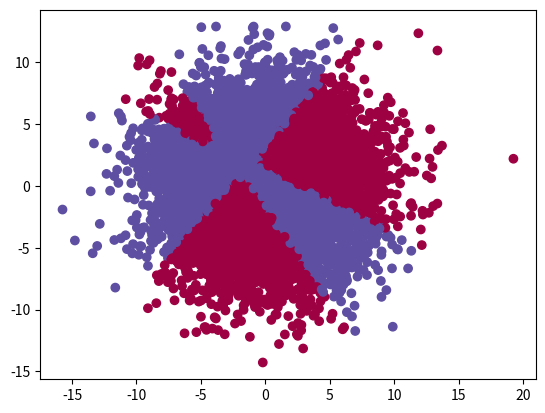

Recreate this plot in Python.
"""
[redacted]
    code splited to the maximum in order to understand better machine learning especially deep learning
"""
import numpy as np
import matplotlib.pyplot as plt


def init_variables():
    """
        Init model variables (weights, bias)
    """
    weights_11 = np.random.normal(size=2)
    weights_12 = np.random.normal(size=2)
    weights_13 = np.random.normal(size=2)
    weights_output = np.random.normal(size=3)

    bias_11 = 0
    bias_12 = 0
    bias_13 = 0
    bias_output = 0
    return weights_11, weights_12, weights_13, weights_output, bias_11, bias_12, bias_13, bias_output

def get_dataset():
    """
        Method used to generate the dataset
    """
    #Number of rows per class
    row_per_class = 100
    #generate rows
    sick_people =  (np.random.randn(row_per_class,2)) + np.array([-2,-2])
    sick_people2 =  (np.random.randn(row_per_class,2)) + np.array([2,2])
    healthy_people = (np.random.randn(row_per_class,2)) + np.array([-2,2])
    healthy_people2 =  (np.random.randn(row_per_class,2)) + np.array([2,-2])

    features = np.vstack([sick_people,sick_people2, healthy_people, healthy_people2])
    targets = np.concatenate((np.zeros(row_per_class*2), np.zeros(row_per_class*2)+1))


    plt.scatter(features[:,0], features[:,1], c=targets, cmap = plt.cm.Spectral)
    plt.show()

    return features, targets

def pre_activation(features, weights, bias):
    """
        compute pre activation of the neural
    """
    return np.dot(features, weights) + bias

def activation(z):
    """
        compute the activation (sigmoide)
    """
    return 1 / ( 1 + np.exp(-z) )

def derivative_activation(z):
    """
        compute the derivative of the activation (derivative of sigmoide)
        Only if we send z (NOT y !!!!)
    """
    return activation(z) * (1 - activation(z))

def derivative_activation_y(y):
    """
        compute the derivative of the activation
        IF we send the input after activation !!
    """
    return y * (1 - y)


def cost(predictions, targets):
    """
        make the difference between predictions and results
    """
    return np.mean((predictions - targets)**2)

def predict_hidden_layer(features, weights_11, weights_12, weights_13, bias_11, bias_12, bias_13):
    """
        This function is not generic at all and aims to understand how is made the input for the next ouput neural
    """
    predictions_11 = activation(pre_activation(features, weights_11, bias_11))
    predictions_12 = activation(pre_activation(features, weights_12, bias_12))
    predictions_13 = activation(pre_activation(features, weights_13, bias_13))
    layer1_result = np.stack((predictions_11, predictions_12, predictions_13), axis=1)
    return layer1_result



def predict_output_neural(features, weights_11, weights_12, weights_13, weight_ouput, bias_11, bias_12, bias_13, bias_output):
    """
        Determine the prediction of the output
    """
    layer1_result = predict_hidden_layer(features, weights_11, weights_12, weights_13, bias_11, bias_12, bias_13)
    #print (layer1_result)
    output_result = activation(pre_activation(layer1_result, weight_ouput, bias_output))
    #print (output_result)
    return layer1_result, output_result


def train_multiple_neurals(features, targets, weights_11, weights_12, weights_13, weight_ouput, bias_11, bias_12, bias_13, bias_output):
    """
        function of training multiple neural (ajust weights and bias in function of features and targets)
        This function is not generic or optimized and aims to understand better how it works
    """
    epochs = 1000
    learning_rate = 0.3

    #display Accuracy before the training
    layer1, prediction = predict_output_neural(features, weights_11, weights_12, weights_13, weight_ouput, bias_11, bias_12, bias_13, bias_output)
    predictions = np.around(prediction)
    print ("Accuracy", np.mean(predictions == targets))

    for epoch in range(epochs):
        #every N epochs, we print the total cost in order to keep a follow up
        layer1, predictions = predict_output_neural(features, weights_11, weights_12, weights_13, weight_ouput, bias_11, bias_12, bias_13, bias_output)
        if epoch % 100 == 0:
            layer1, predictions = predict_output_neural(features, weights_11, weights_12, weights_13, weight_ouput, bias_11, bias_12, bias_13, bias_output)
            print (cost(predictions, targets))

        #Init gradient
        weights_gradient_output = np.zeros(weight_ouput.shape)
        bias_gradient_output = 0

        weights_gradient_11 = np.zeros(weights_11.shape)
        bias_gradient_11 = 0

        weights_gradient_12 = np.zeros(weights_12.shape)
        bias_gradient_12 = 0

        weights_gradient_13 = np.zeros(weights_12.shape)
        bias_gradient_13 = 0
        #Go throught each row
        for neural_input, feature, target, prediction in zip(layer1, features, targets, predictions):

            output_error = prediction - target
            output_delta = output_error * derivative_activation_y(prediction)

            error_neural_hidden_11 = output_delta * weight_ouput[0]
            error_neural_hidden_12 = output_delta * weight_ouput[1]
            error_neural_hidden_13 = output_delta * weight_ouput[2]


            error_neural_11 = error_neural_hidden_11 * derivative_activation_y(neural_input[0])
            error_neural_12 = error_neural_hidden_12 * derivative_activation_y(neural_input[1])
            error_neural_13 = error_neural_hidden_13 * derivative_activation_y(neural_input[2])

            weights_gradient_output += neural_input * output_delta
            bias_gradient_output += output_delta

            weights_gradient_11 += feature * error_neural_11
            bias_gradient_11 += error_neural_11

            weights_gradient_12 += feature * error_neural_12
            bias_gradient_12 += error_neural_12

            weights_gradient_13 += feature * error_neural_13
            bias_gradient_13 += error_neural_13


        #Update the weights and bias
        weight_ouput = weight_ouput - (learning_rate * weights_gradient_output)
        bias_output = bias_output - (learning_rate * bias_gradient_output)
        weights_11 =  weights_11 - (learning_rate * weights_gradient_11)
        bias_11 =  bias_11 - (learning_rate * bias_gradient_11)
        weights_12 =  weights_12 - (learning_rate * weights_gradient_12)
        bias_12 =  bias_12 - (learning_rate * bias_gradient_12)
        weights_13 =  weights_13 - (learning_rate * weights_gradient_13)
        bias_13 =  bias_13 - (learning_rate * bias_gradient_13)

    layer1, prediction = predict_output_neural(features, weights_11, weights_12, weights_13, weight_ouput, bias_11, bias_12, bias_13, bias_output)
    predictions = np.around(prediction)
    print ("Accuracy", np.mean(predictions == targets))

    """
    We will display the result of our output neuron
    We will generate randomly a lot of point and then see what predictions say
    """
    #Number of rows per class
    row_per_class = 2000
    #generate rows
    sick_people =  (np.random.randn(row_per_class,2))*4
    sick_people2 =  (np.random.randn(row_per_class,2))*4
    healthy_people = (np.random.randn(row_per_class,2))*4
    healthy_people2 =  (np.random.randn(row_per_class,2))*4
    features = np.vstack([sick_people,sick_people2, healthy_people, healthy_people2])
    layer1, prediction = predict_output_neural(features, weights_11, weights_12, weights_13, weight_ouput, bias_11, bias_12, bias_13, bias_output)
    predictions = np.around(prediction)
    #print (predictions)

    plt.scatter(features[:,0], features[:,1], c=predictions, cmap = plt.cm.Spectral)
    plt.show()



if __name__ == '__main__':
    #dataset
    features, targets  = get_dataset()
    #variables
    weights_11, weights_12, weights_13, weight_ouput, bias_11, bias_12, bias_13, bias_output = init_variables()
    #layer1_result, output_result = predict_output_neural(features,weights_11, weights_12, weights_13, weight_ouput, bias_11, bias_12, bias_13, bias_output)
    train_multiple_neurals(features, targets, weights_11, weights_12, weights_13, weight_ouput, bias_11, bias_12, bias_13, bias_output)
